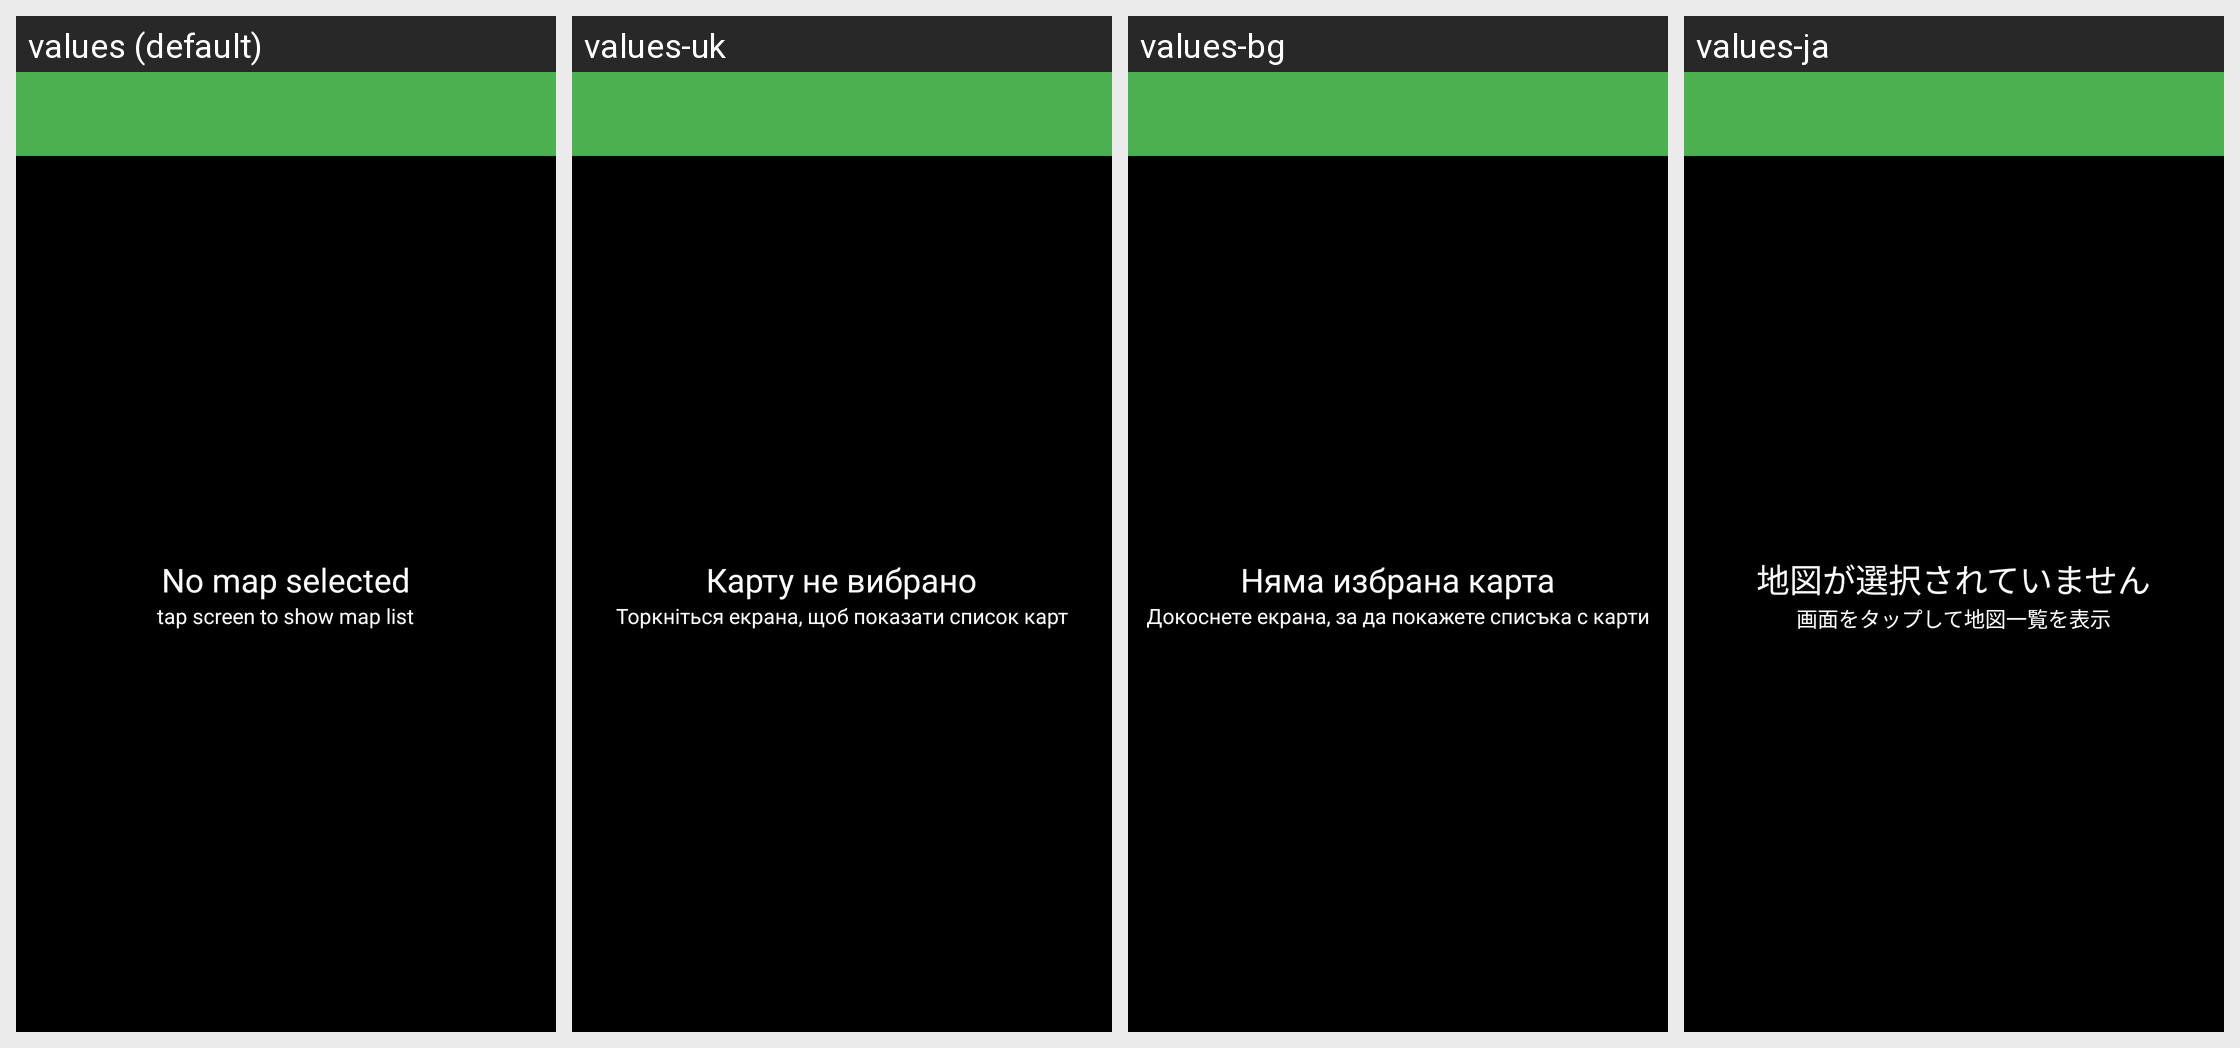

Strings drawn on this Android screen and how each of the app's shown locales translates them:
Android screen res/layout/activity_map_view.xml rendered under 4 locales, left to right: values (default), values-uk, values-bg, values-ja. Device: Nexus 5 (rendered at 1080×1920; each locale shown at half size, 540×960, under a caption strip naming it); theme AppTheme.
Other locales in the repository, not shown: values-cs, values-da, values-de, values-el, values-es, values-et, values-fi, values-fr, values-hr, values-hu, values-it, values-kk, values-ko, values-lt, values-lv, values-ms, values-nl, values-pl, values-pt, values-ro, values-ru, values-sr, values-sv, values-tr, values-zh-rCN, values-zh-rTW.
Strings drawn on this screen, with the default value and each locale's value (text and hints the layout hard-codes, and strings that could not be matched under every locale, appear in the picture but are not listed):

msg_no_maps_loaded
  values: No map selected
  values-uk: Карту не вибрано
  values-bg: Няма избрана карта
  values-ja: 地図が選択されていません

msg_press_to_add_map
  values: tap screen to show map list
  values-uk: Торкніться екрана, щоб показати список карт
  values-bg: Докоснете екрана, за да покажете списъка с карти
  values-ja: 画面をタップして地図一覧を表示
